4-way image classification set "Data" from GitHub (boss2256/CNN-Fruit-Classifier); label vocabulary: banana, orange, pineapple, pomelo.

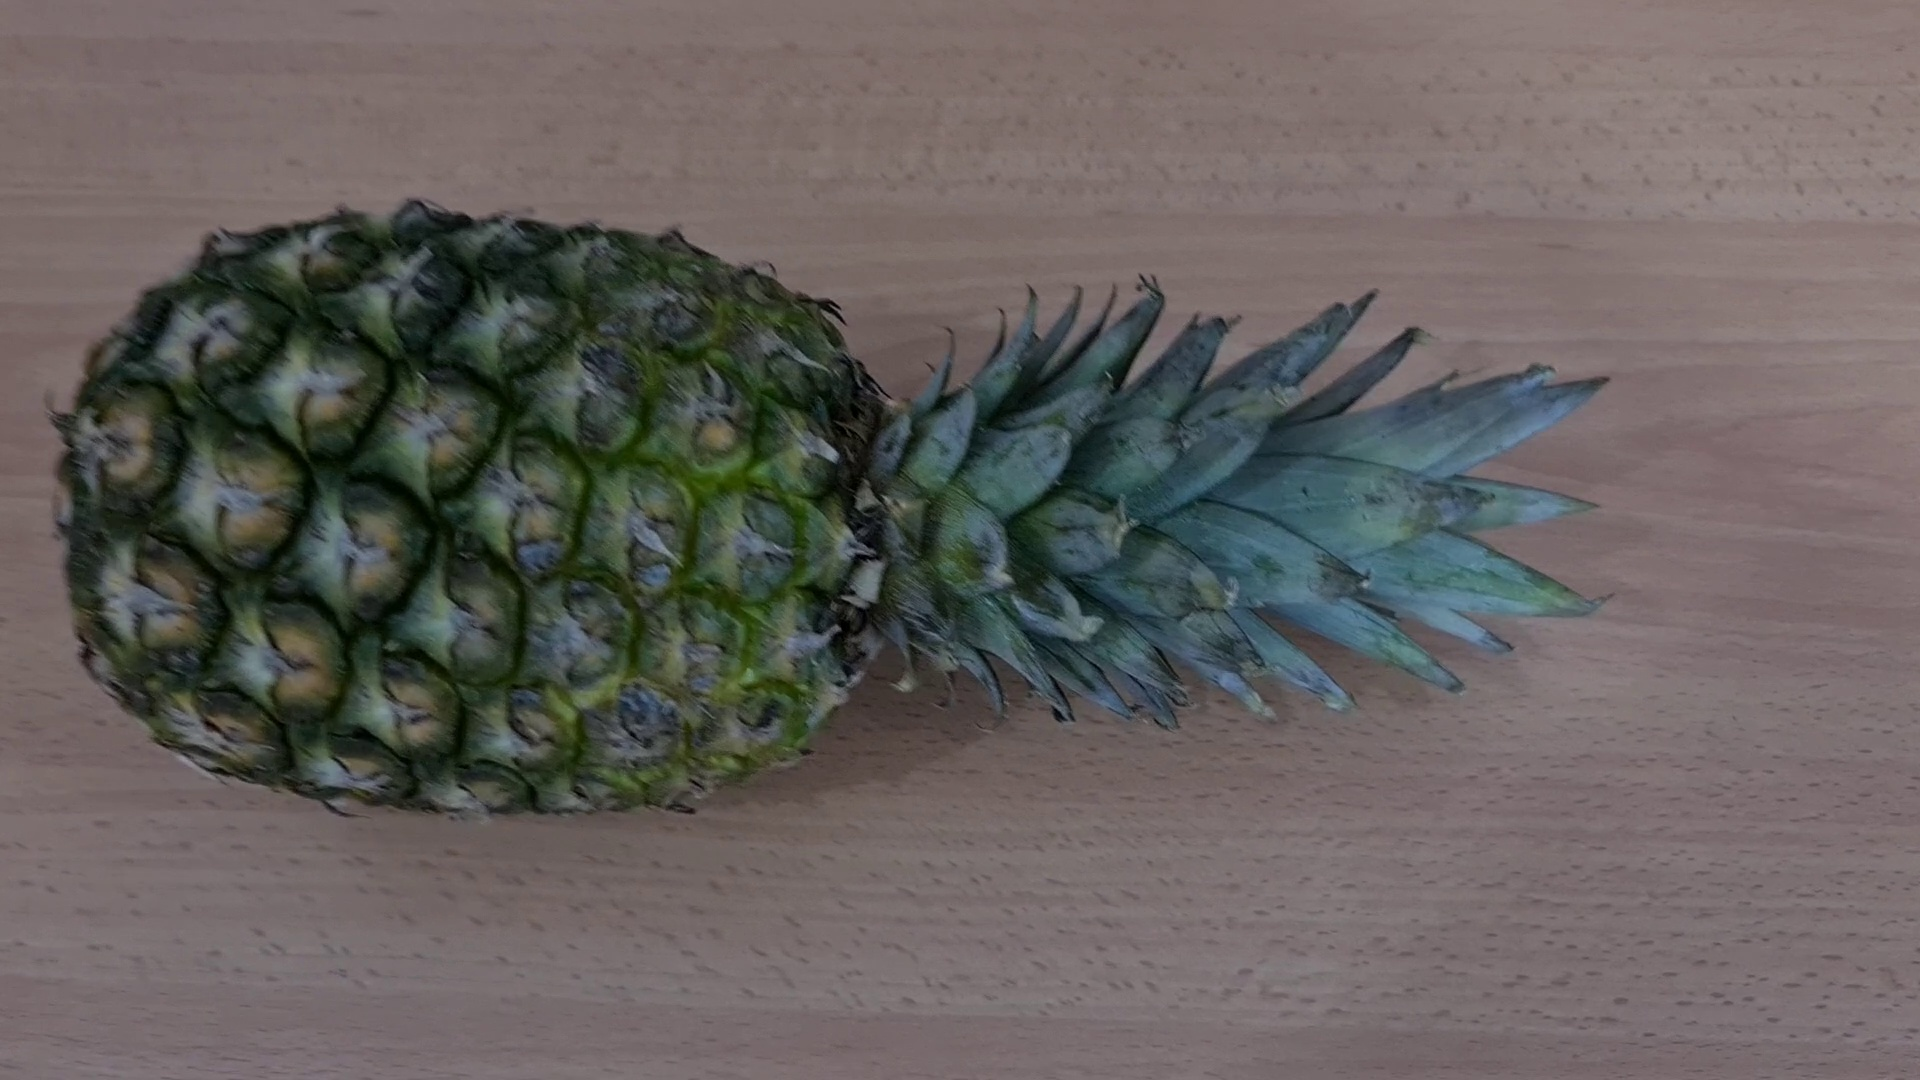
Label: pineapple

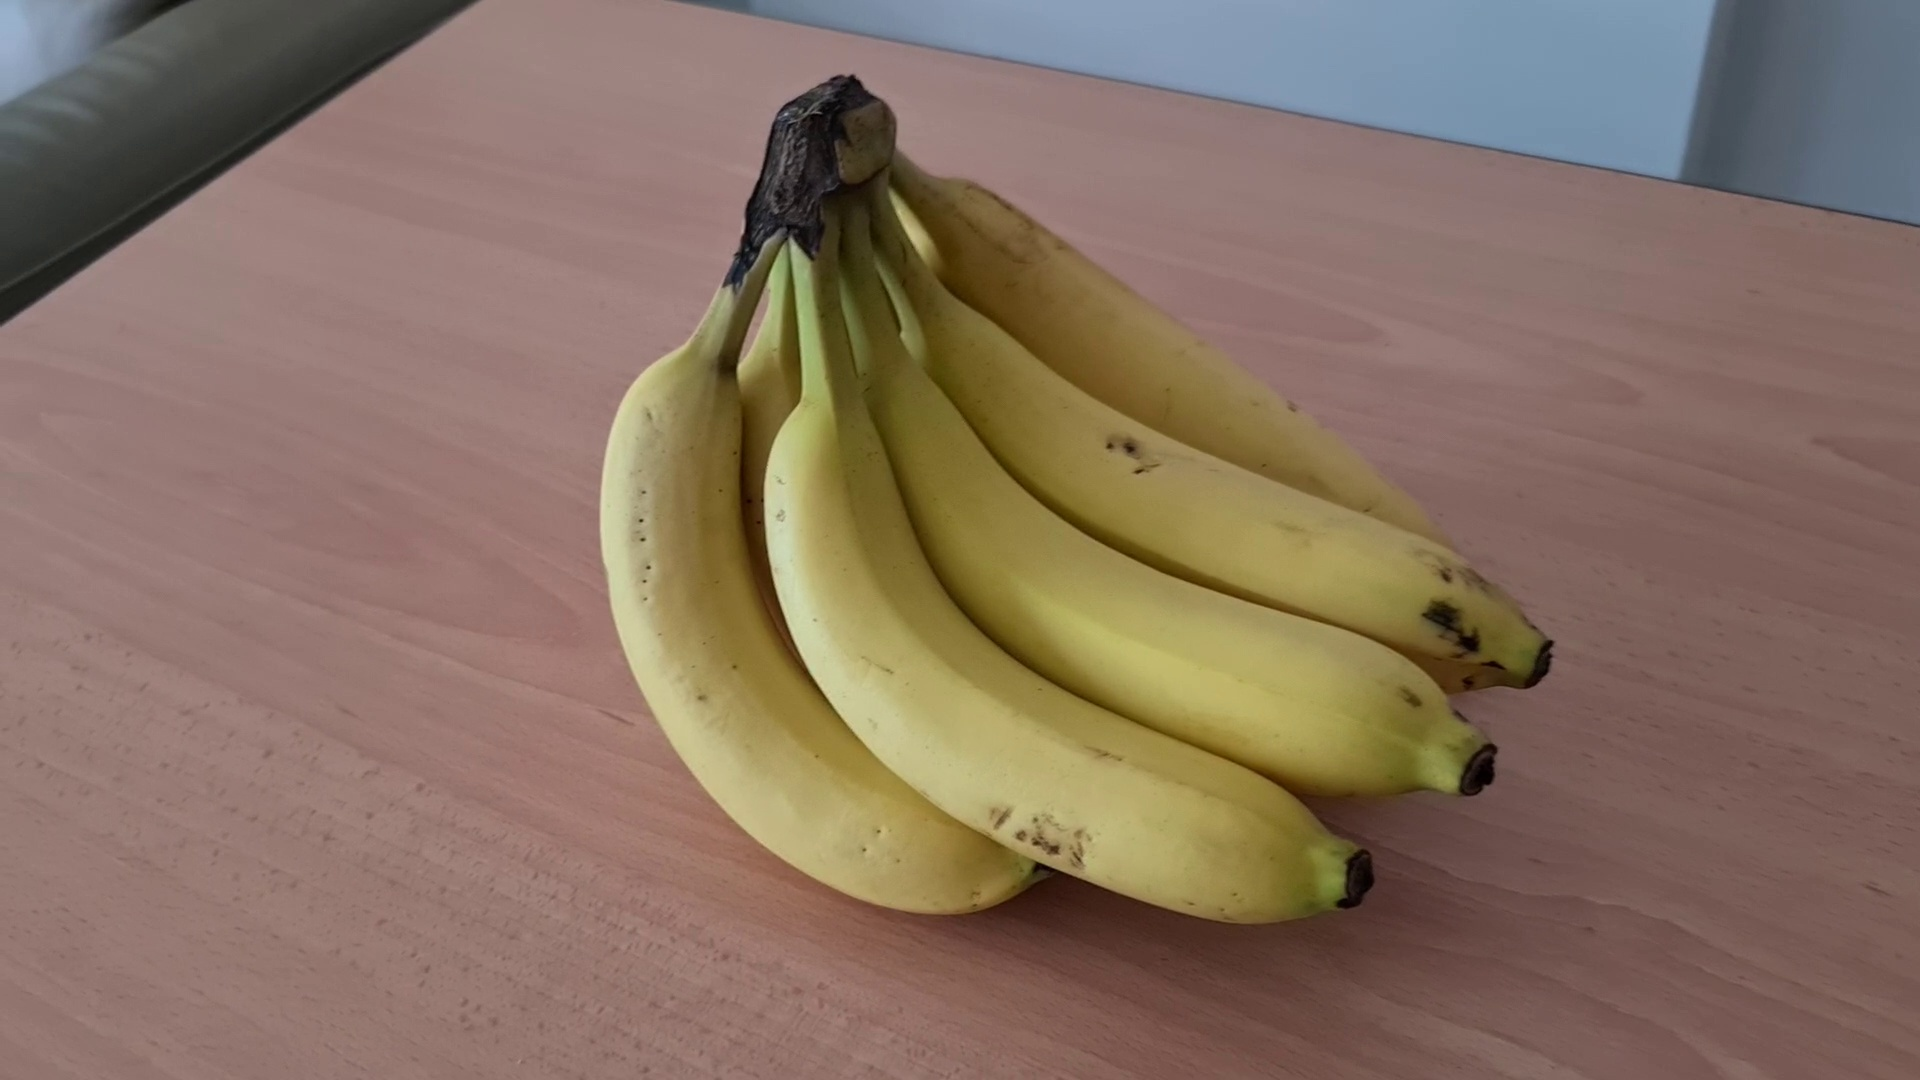
Label: banana

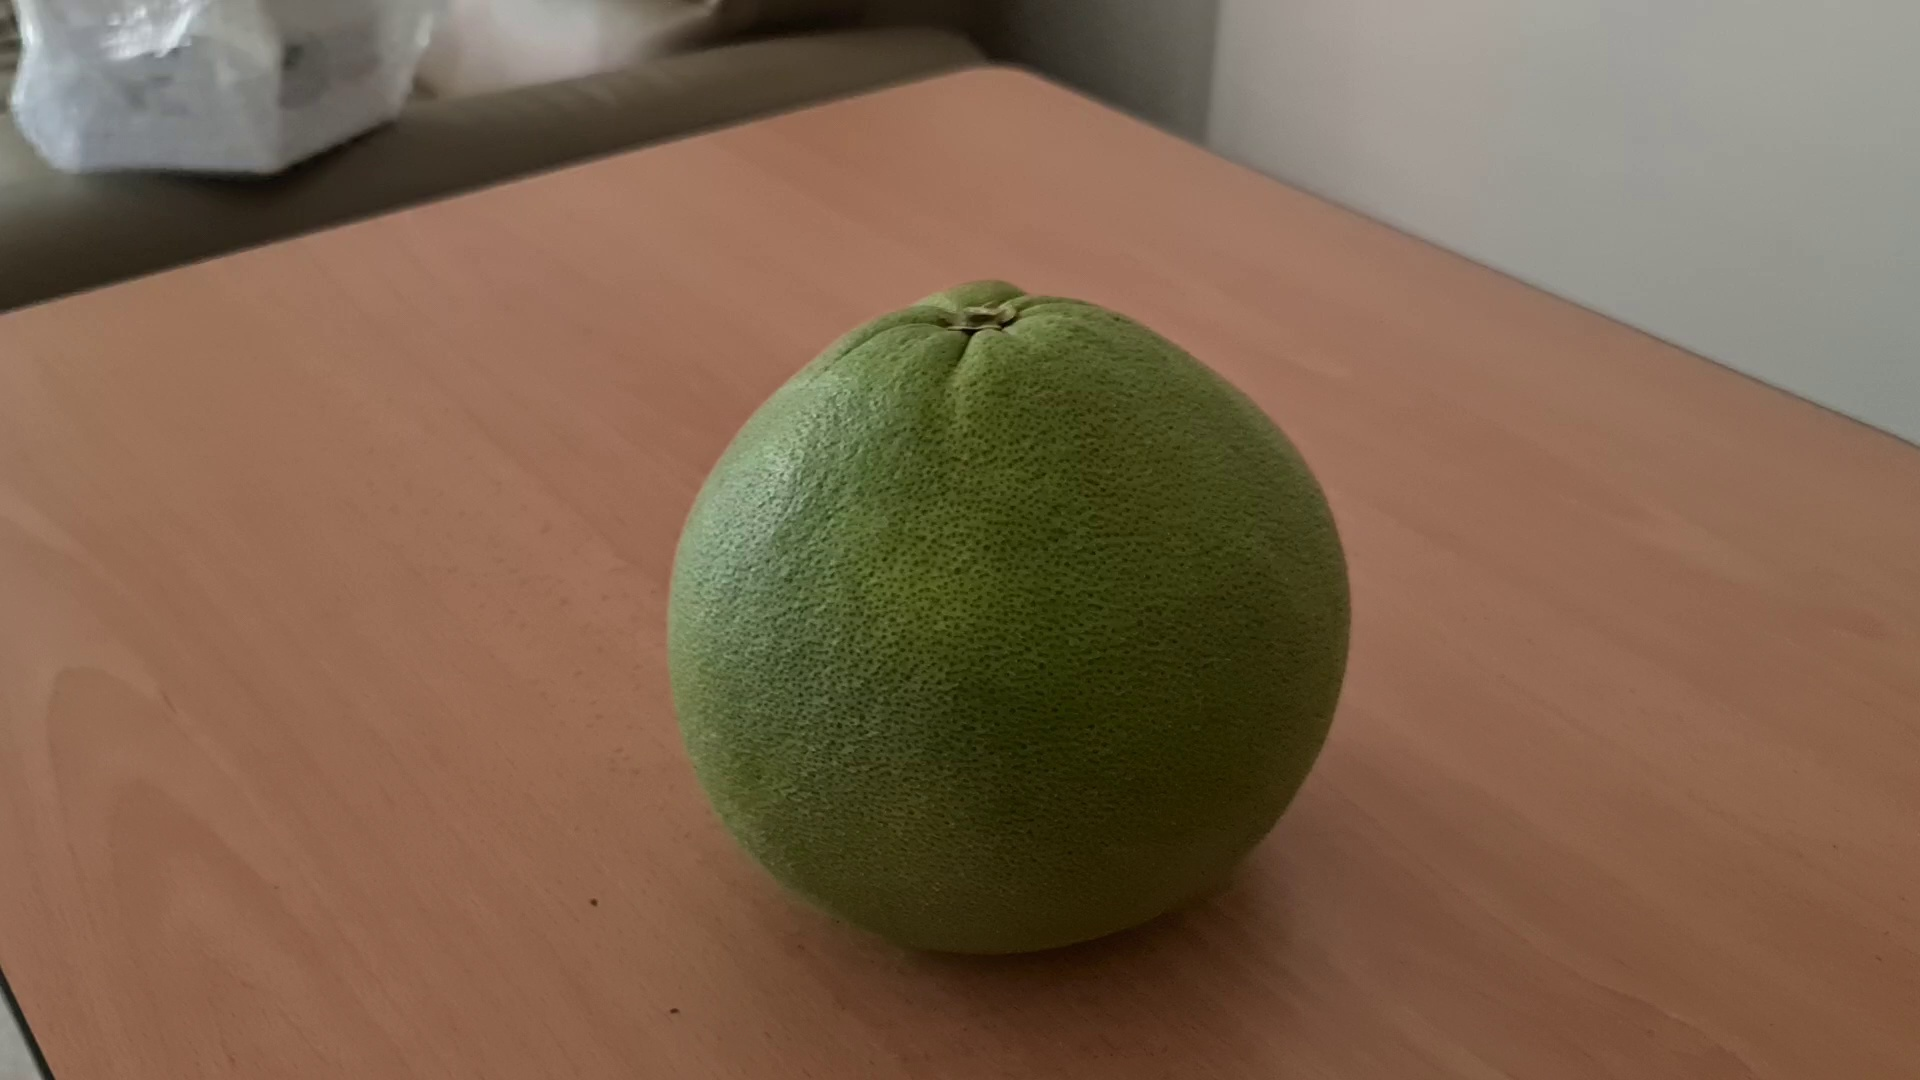
Label: pomelo

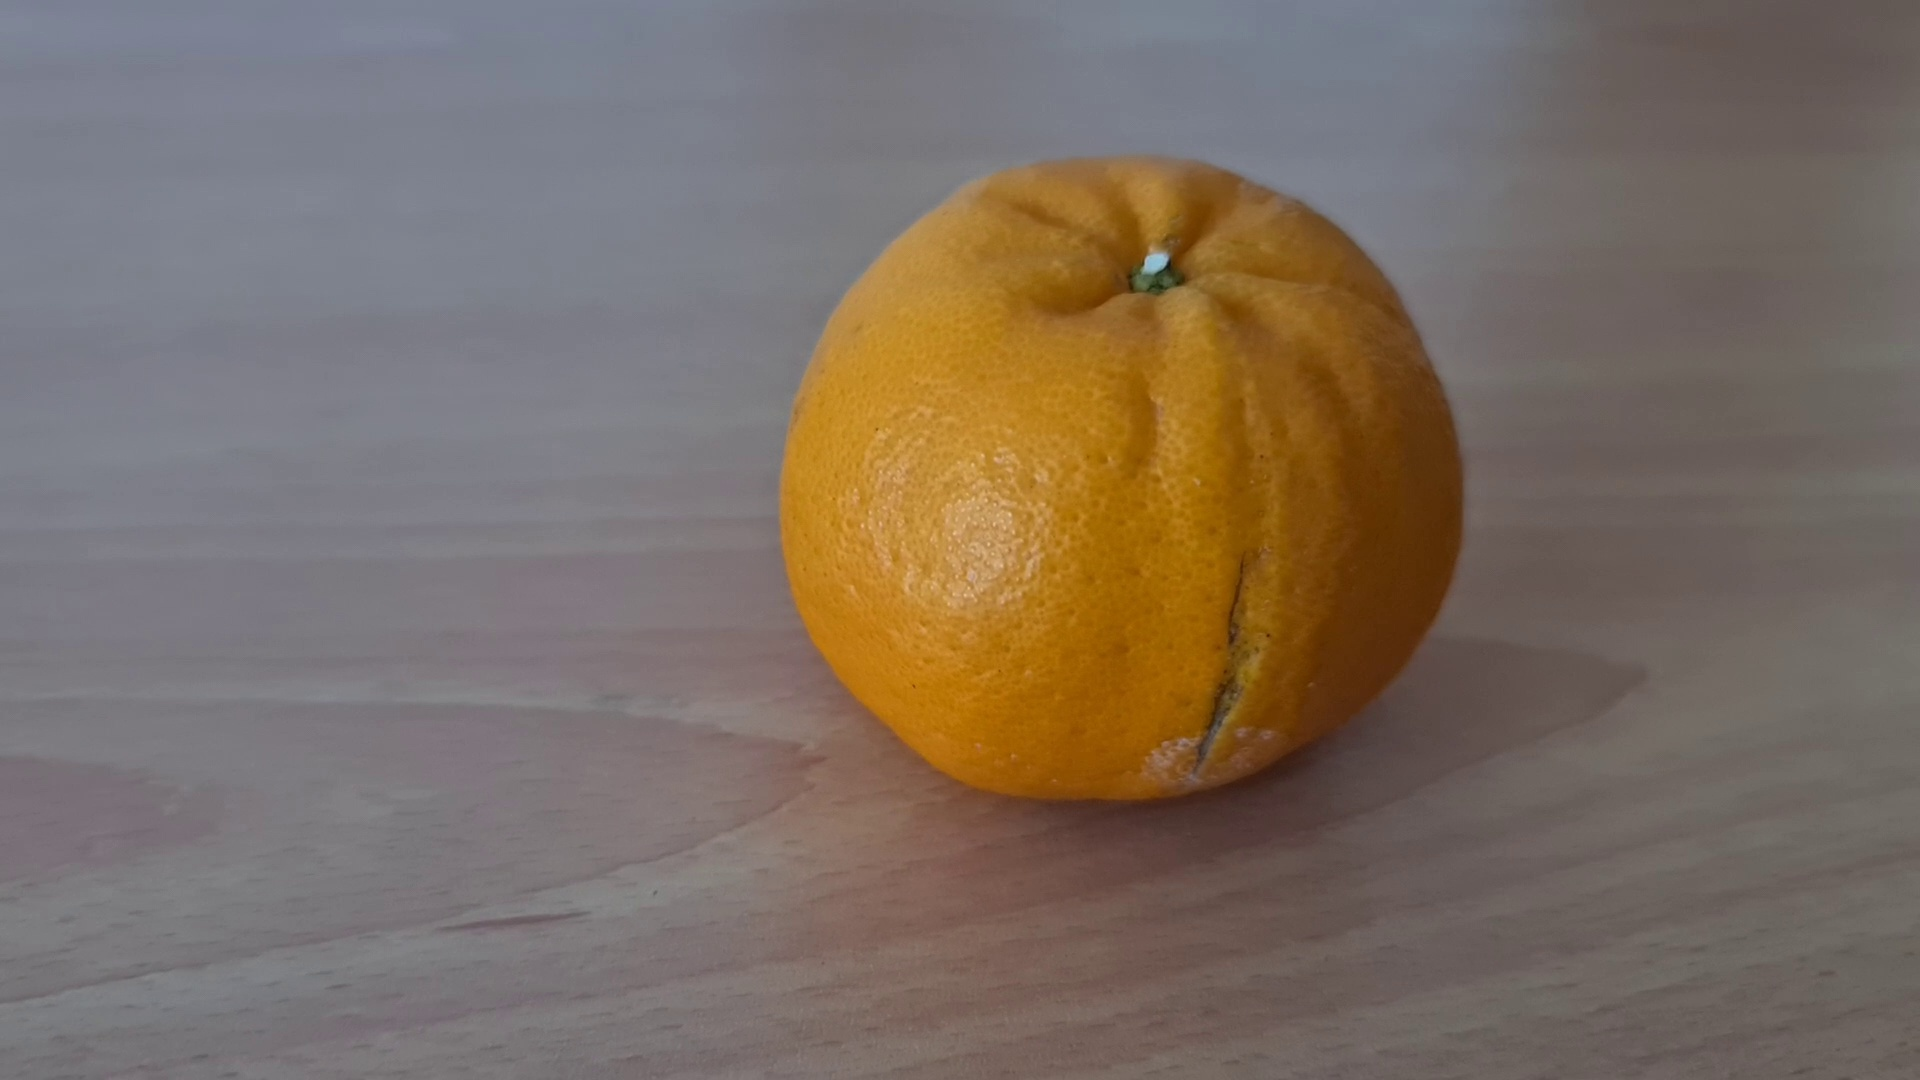
Label: orange

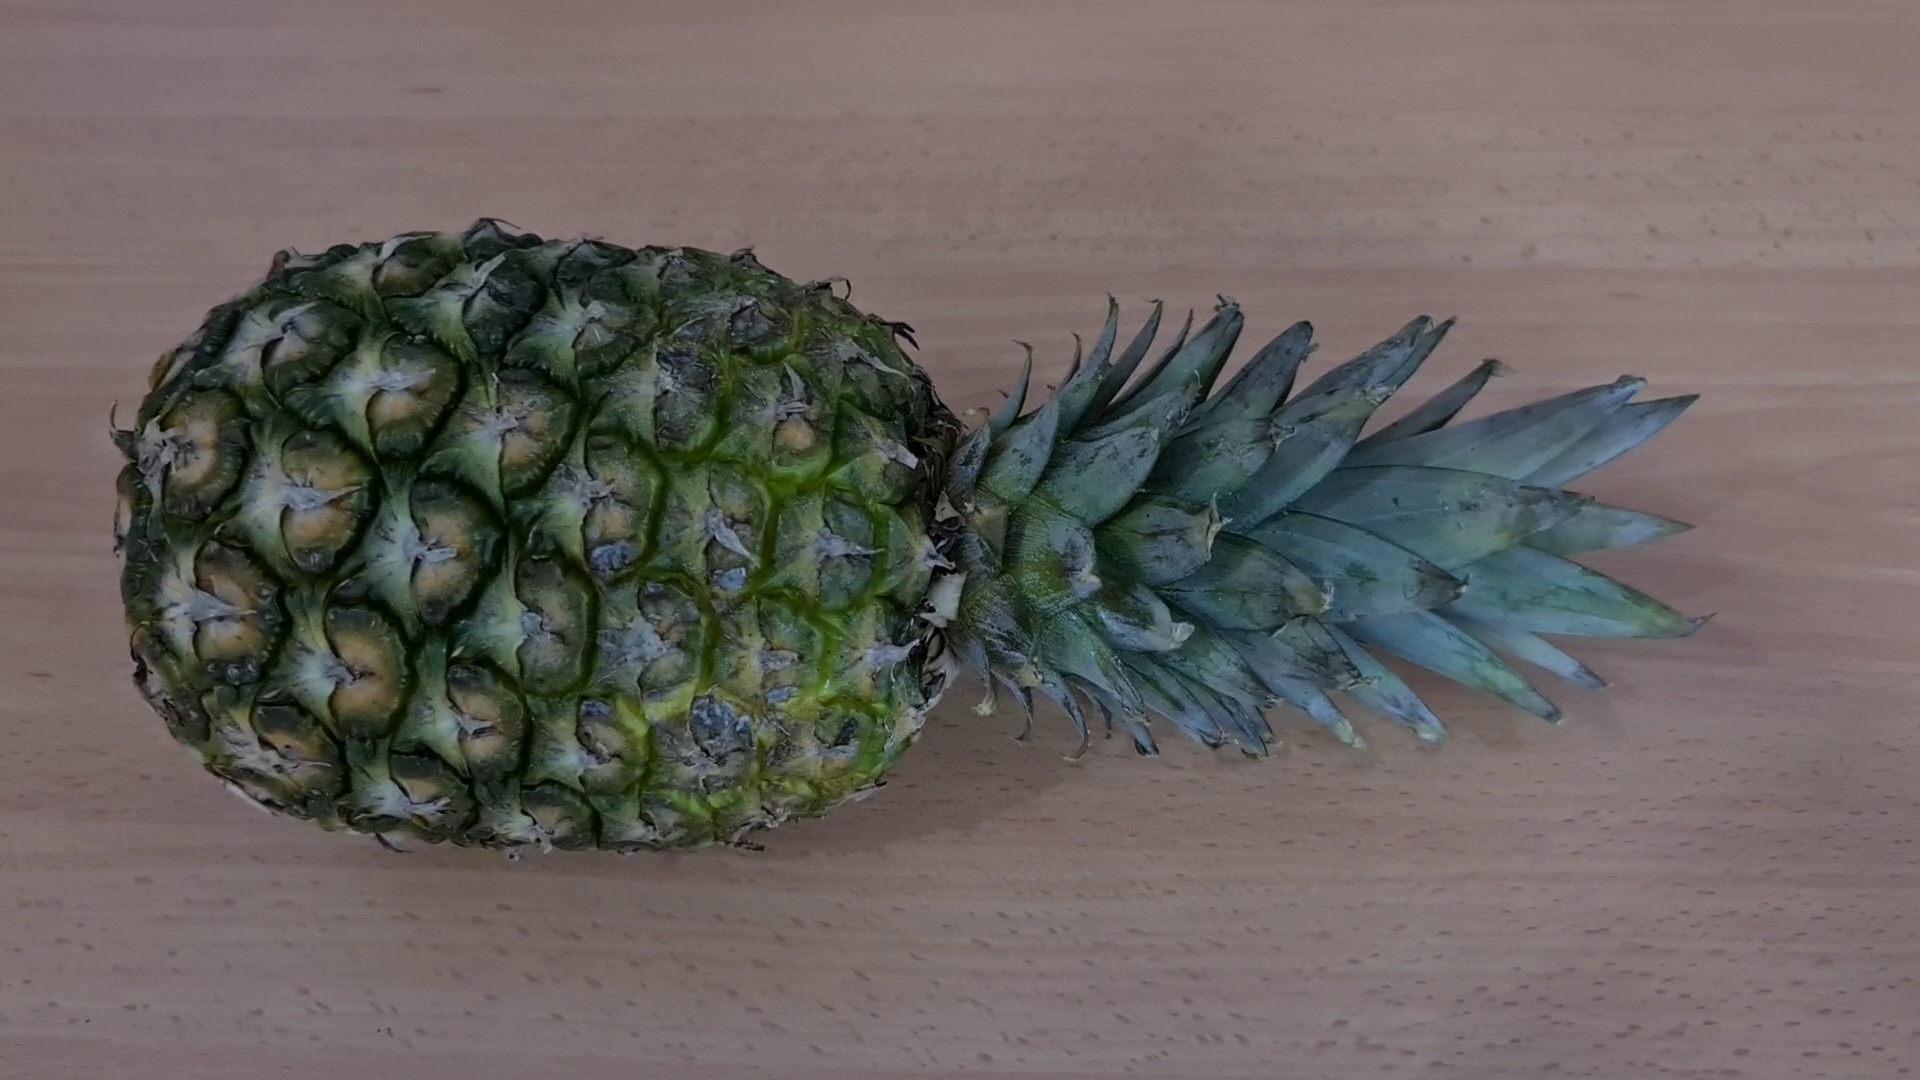
Label: pineapple

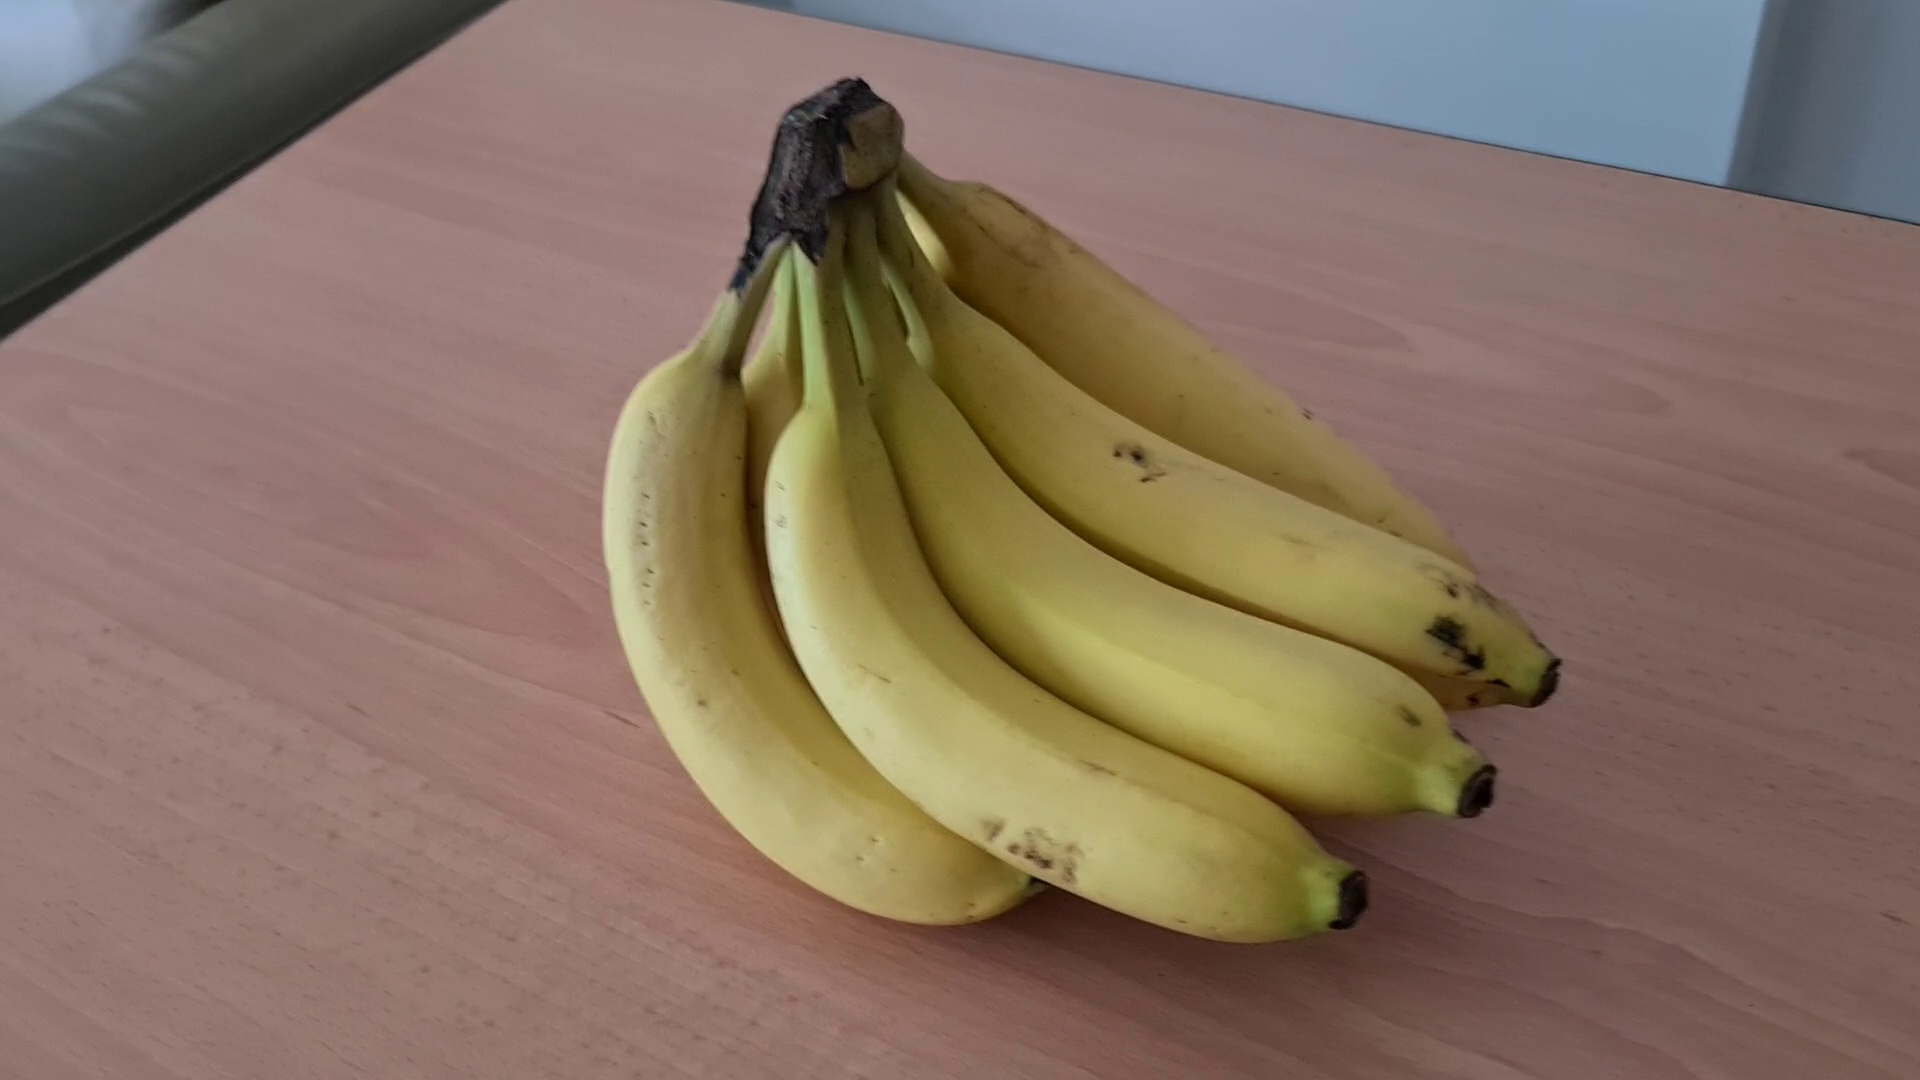
Label: banana
